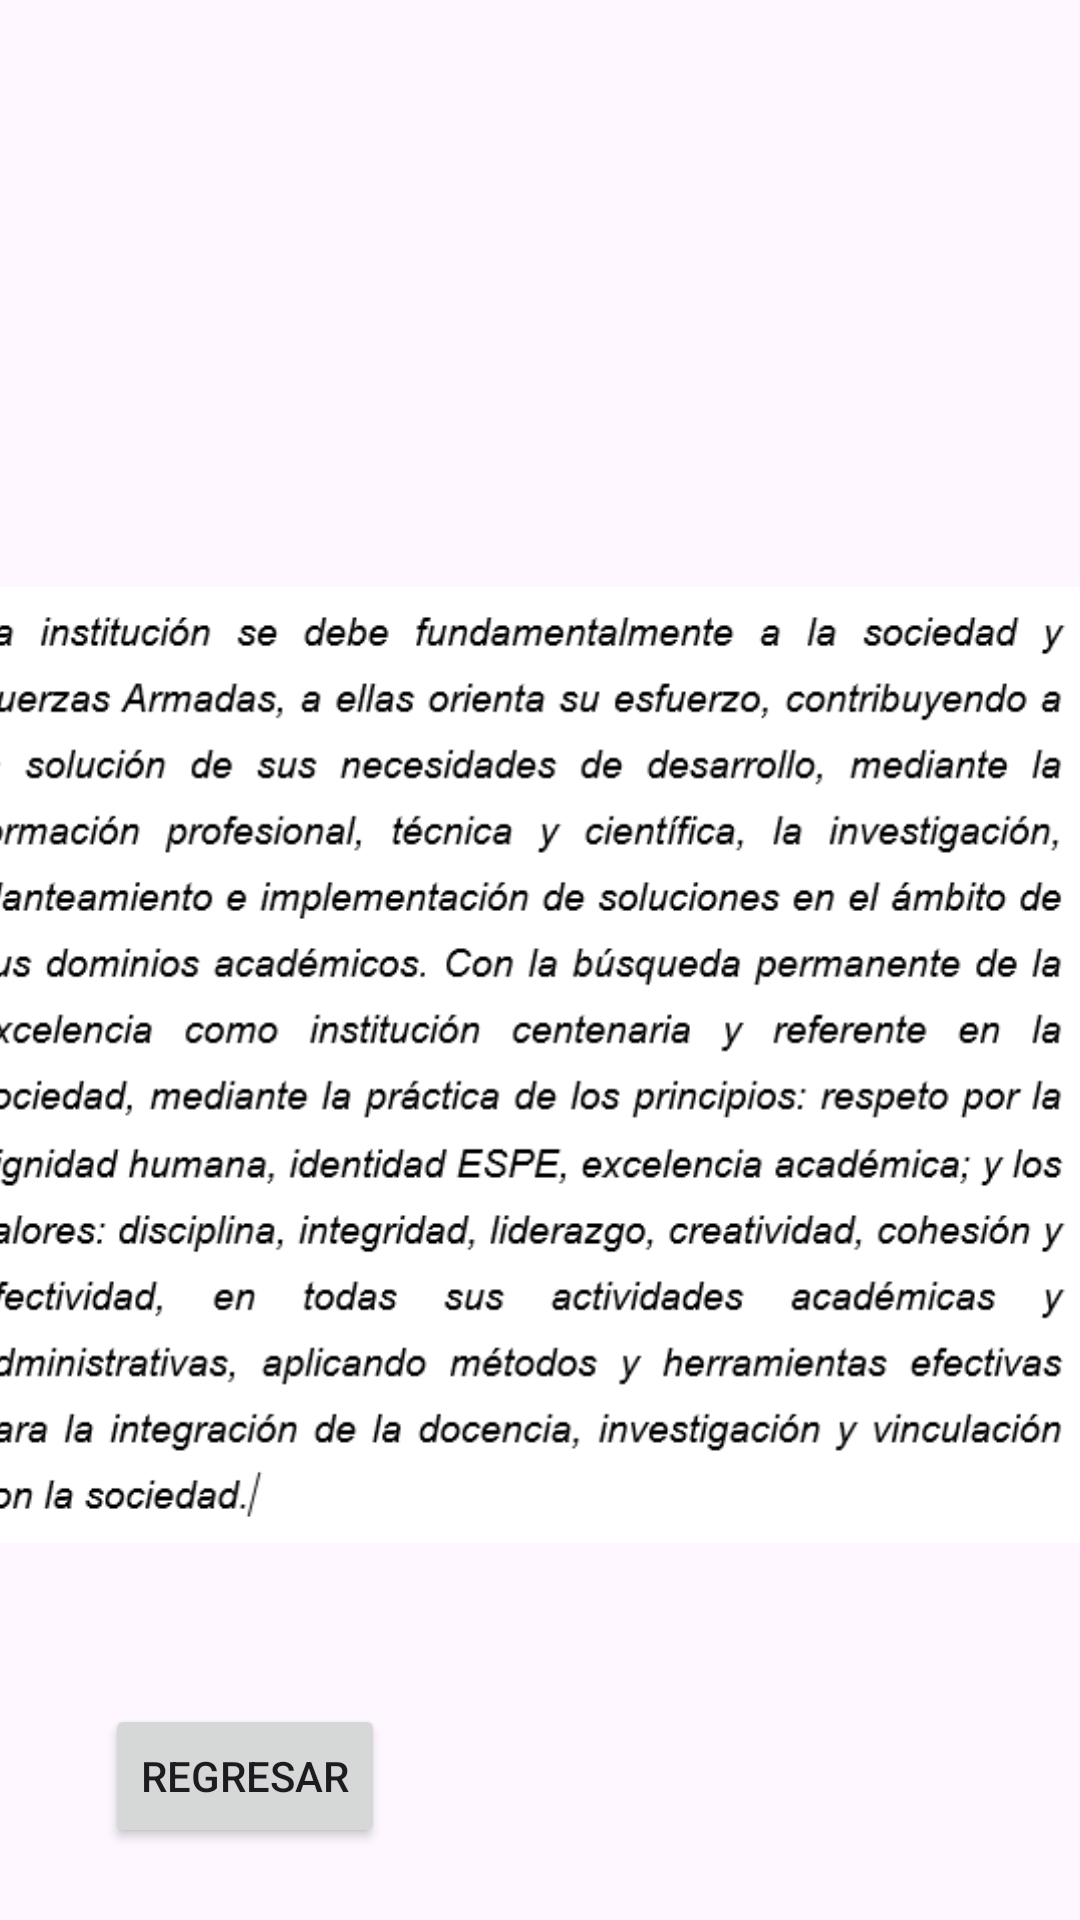

The Android layout XML behind this screen, and the referenced resources:
<!-- AndroidManifest.xml: application theme Theme.Pruebasegundoparcial -->
<!-- res/layout/activity_quienesomos.xml -->
<?xml version="1.0" encoding="utf-8"?>
<androidx.constraintlayout.widget.ConstraintLayout xmlns:android="http://schemas.android.com/apk/res/android"
    xmlns:app="http://schemas.android.com/apk/res-auto"
    xmlns:tools="http://schemas.android.com/tools"
    android:layout_width="match_parent"
    android:layout_height="match_parent"
    tools:context=".quienesomos">

    <ImageView
        android:id="@+id/imageView3"
        android:layout_width="330dp"
        android:layout_height="218dp"
        android:layout_marginTop="24dp"
        app:layout_constraintEnd_toEndOf="parent"
        app:layout_constraintHorizontal_bias="0.493"
        app:layout_constraintStart_toStartOf="parent"
        app:layout_constraintTop_toTopOf="parent"
        app:srcCompat="@drawable/image03" />

    <ImageView
        android:id="@+id/imageView4"
        android:layout_width="396dp"
        android:layout_height="346dp"
        android:layout_marginBottom="112dp"
        app:layout_constraintBottom_toBottomOf="parent"
        app:layout_constraintEnd_toEndOf="parent"
        app:layout_constraintHorizontal_bias="0.466"
        app:layout_constraintStart_toStartOf="parent"
        app:srcCompat="@drawable/le" />

    <Button
        android:id="@+id/regresar"
        android:layout_width="wrap_content"
        android:layout_height="wrap_content"
        android:layout_marginBottom="24dp"
        android:text="Regresar"
        app:layout_constraintBottom_toBottomOf="parent"
        app:layout_constraintEnd_toEndOf="parent"
        app:layout_constraintHorizontal_bias="0.131"
        app:layout_constraintStart_toStartOf="parent" />

</androidx.constraintlayout.widget.ConstraintLayout>
<!-- resources referenced by this layout -->
<resources>
  <!-- drawable le: png bitmap (drawable, 46924 bytes) -->
  <style name="Theme.Pruebasegundoparcial" parent="Base.Theme.Pruebasegundoparcial" />
  <style name="Base.Theme.Pruebasegundoparcial" parent="Theme.Material3.DayNight.NoActionBar">
          
          
      </style>
</resources>
